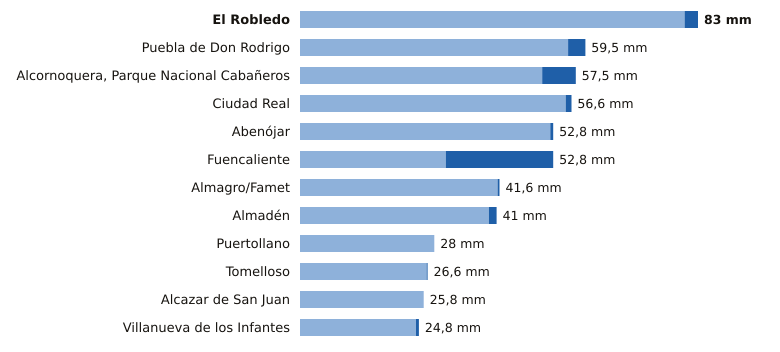

Source data for this figure (header and first rows):
estacion, provincia, indicativo, mm_6_dias_anteriores, mm_hoy, mm_7_dias, horas_de_hoy
El Robledo, Ciudad Real, 4193Y, 80.2, 2.8, 83.0, 20
Puebla de Don Rodrigo, Ciudad Real, 4220X, 55.9, 3.6, 59.5, 21
Alcornoquera, Parque Nacional Cabañeros, Ciudad Real, 4195E, 50.5, 7.0, 57.5, 21
Ciudad Real, Ciudad Real, 4121, 55.4, 1.2, 56.6, 21
Abenójar, Ciudad Real, 4210Y, 52.2, 0.6, 52.8, 21
Fuencaliente, Ciudad Real, 5341C, 30.4, 22.4, 52.8, 20
Almagro/Famet, Ciudad Real, 4116I, 41.2, 0.4, 41.6, 20
Almadén, Ciudad Real, 4300Y, 39.4, 1.6, 41.0, 19
Puertollano, Ciudad Real, 5304Y, 28.0, 0.0, 28.0, 20
Tomelloso, Ciudad Real, 4103X, 26.4, 0.2, 26.6, 21
Alcazar de San Juan, Ciudad Real, 4064Y, 25.8, 0.0, 25.8, 18
Villanueva de los Infantes, Ciudad Real, 4138Y, 24.2, 0.6, 24.8, 21
